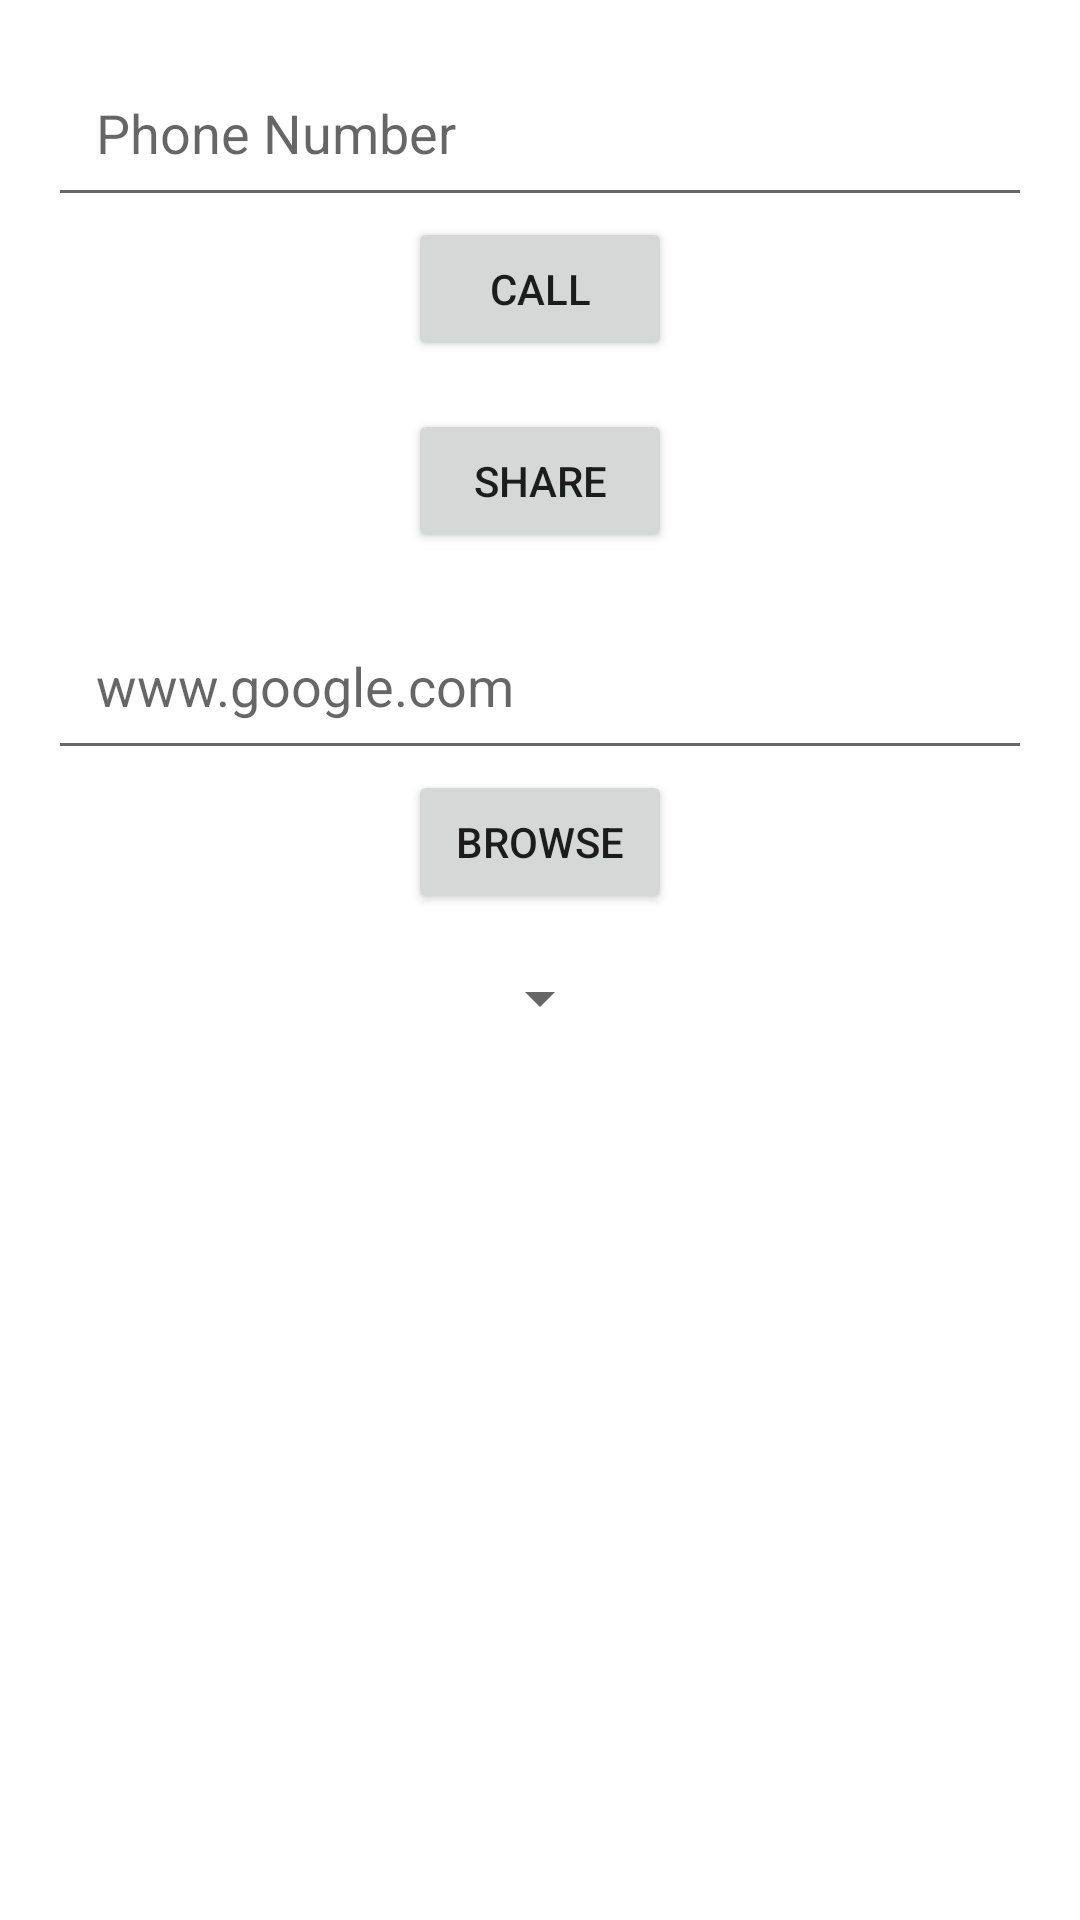

Android layout source for this screen:
<!-- AndroidManifest.xml: application theme Theme.VideoFromGoogleDrive -->
<!-- res/layout/fragment_implicit.xml -->
<?xml version="1.0" encoding="utf-8"?>
<androidx.constraintlayout.widget.ConstraintLayout xmlns:android="http://schemas.android.com/apk/res/android"
    xmlns:app="http://schemas.android.com/apk/res-auto"
    xmlns:tools="http://schemas.android.com/tools"
    android:layout_width="match_parent"
    android:layout_height="match_parent"
    tools:context=".PlayWithFragments.ImplicitFragment">

    
    <EditText
        android:id="@+id/phone"
        android:layout_width="match_parent"
        android:layout_height="wrap_content"
        android:layout_margin="16sp"
        android:inputType="phone"
        android:padding="16sp"
        android:hint="Phone Number"
        app:layout_constraintTop_toTopOf="parent" />

    <Button
        android:id="@+id/call"
        android:layout_width="wrap_content"
        android:layout_height="wrap_content"
        android:text="Call"
        app:layout_constraintLeft_toLeftOf="parent"
        app:layout_constraintRight_toRightOf="parent"
        app:layout_constraintTop_toBottomOf="@+id/phone" />

    <Button
        android:layout_width="wrap_content"
        android:layout_height="wrap_content"
        android:id="@+id/share"
        app:layout_constraintTop_toBottomOf="@+id/call"
        app:layout_constraintLeft_toLeftOf="parent"
        app:layout_constraintRight_toRightOf="parent"
        android:layout_margin="16sp"
        android:text="Share"/>



    <EditText
        android:layout_width="match_parent"
        android:layout_height="wrap_content"
        android:layout_margin="16sp"
        android:padding="16sp"
        android:id="@+id/url"
        app:layout_constraintTop_toBottomOf="@+id/share"
        android:hint="www.google.com"/>

    <Button
        android:layout_width="wrap_content"
        android:layout_height="wrap_content"
        android:id="@+id/browse"
        android:text="Browse"
        app:layout_constraintLeft_toLeftOf="parent"
        app:layout_constraintRight_toRightOf="parent"
        app:layout_constraintTop_toBottomOf="@+id/url"/>


    <Spinner
        android:layout_width="wrap_content"
        android:layout_height="wrap_content"
        app:layout_constraintTop_toBottomOf="@id/browse"
        app:layout_constraintLeft_toLeftOf="parent"
        app:layout_constraintRight_toRightOf="parent"
        android:layout_margin="16sp"
        android:id="@+id/dropdown_menu"/>
</androidx.constraintlayout.widget.ConstraintLayout>
<!-- resources referenced by this layout -->
<resources>
  <style name="Theme.VideoFromGoogleDrive" parent="Theme.MaterialComponents.DayNight.DarkActionBar">
          
          <item name="colorPrimary">@color/purple_500</item>
          <item name="colorPrimaryVariant">@color/purple_700</item>
          <item name="colorOnPrimary">@color/white</item>
          
          <item name="colorSecondary">@color/teal_200</item>
          <item name="colorSecondaryVariant">@color/teal_700</item>
          <item name="colorOnSecondary">@color/black</item>
          
          <item name="android:statusBarColor" tools:targetApi="l">?attr/colorPrimaryVariant</item>
          
      </style>
  <!-- not gathered from this repository: default colours our renderer supplied (Android Studio template values) -->
  <color name="purple_500">#FF6200EE</color>
  <color name="purple_700">#FF3700B3</color>
  <color name="teal_200">#FF03DAC5</color>
  <color name="teal_700">#FF018786</color>
  <color name="black">#FF000000</color>
  <color name="white">#FFFFFFFF</color>
</resources>
